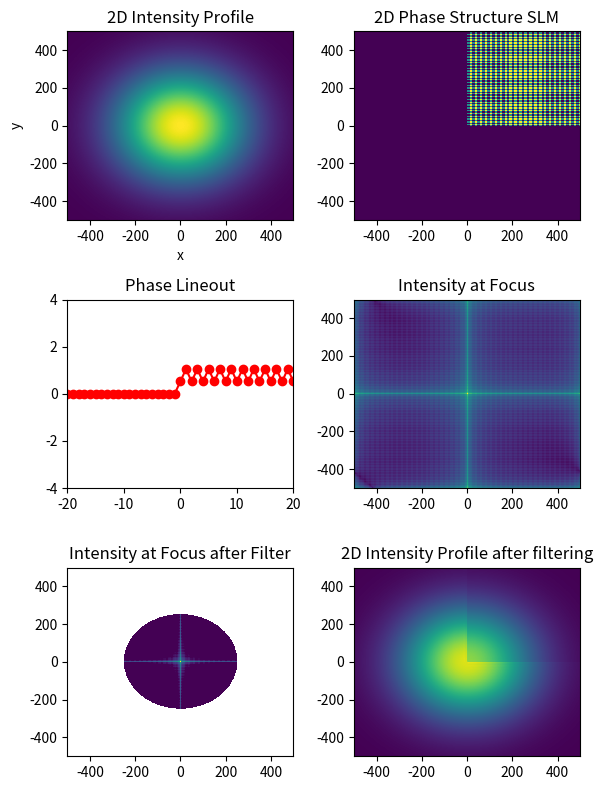

The script that saved this image:
##############################
# code to look at the effect of an SLM on the amplitude and phase of a beam
# originally written by Jeroen, converted by Aodhan
##############################

import matplotlib.pyplot as plt
import numpy as np
import matplotlib.colors as colors

x=np.arange(-500, 500) 
y=x

[MeshX, MeshY]=np.meshgrid(x,y) 
[sy,sx]=np.shape(MeshX)
mid=int(np.fix(sx/2))

sigma1=400
Efield_amplitude=np.exp(-(MeshX**2+MeshY**2)/sigma1**2) # amplitude of the electric field. i.e. real component

am=np.pi/6 # this the amplitude of the phase mask
ERaw_phase = np.zeros_like(Efield_amplitude) # assuming the initial beam has zero phase everywhere
ERaw = np.array(Efield_amplitude+ERaw_phase, dtype=complex) # full description of the electric field with real and imaginary. amplitude and phase
IRaw=np.real(ERaw)**2 # intensity
PhaseMapX=np.mod(np.fix(MeshX), 2) # creates a phase mask of alternating 0 and 1s due to add or even
PhaseMapY=np.mod(np.fix(MeshY), 2)

ERaw[mid:,mid:] = (ERaw[mid:,mid:])*np.exp(PhaseMapX[mid:,mid:]*am*1j)
ERaw[mid:,mid:] = (ERaw[mid:,mid:])*np.exp(PhaseMapY[mid:,mid:]*am*1j)
EFocusRaw=np.fft.fft2(ERaw)
EFocusRaw=np.fft.fftshift(EFocusRaw)
IFocusRaw=(np.abs(EFocusRaw))**2

fig, ax = plt.subplots(3, 2, figsize=(6, 8))
ax[0, 0].imshow(IRaw.T, extent=[x[0], x[-1], y[0], y[-1]], interpolation='nearest', origin='lower', aspect='auto')
ax[0, 0].set_xlabel('x')
ax[0, 0].set_ylabel('y')
ax[0, 0].set_title('2D Intensity Profile')

ax[0, 1].imshow(np.angle(ERaw).T, extent=[x[0], x[-1], y[0], y[-1]], interpolation='nearest', origin='lower', aspect='auto')
ax[0, 1].set_title('2D Phase Structure SLM')

ax[1, 0].plot(x,np.angle(ERaw[:, mid+1]),'-or')
ax[1, 0].set_xlim(-20, 20)
ax[1, 0].set_ylim(-4, 4)
ax[1, 0].set_title('Phase Lineout')

maxmax=np.max(np.max(IFocusRaw))
minmin=np.min(np.min(IFocusRaw))
ax[1, 1].imshow(IFocusRaw, norm=colors.LogNorm(vmin=minmin, vmax=maxmax), extent=[x[0], x[-1], y[0], y[-1]], interpolation='nearest', origin='lower', aspect='auto')
ax[1, 1].set_title('Intensity at Focus')

SignMask=np.sign(0.5-0.5*np.sign(MeshX**2+MeshY**2-(500/2)**2))
EFocusRawNew=EFocusRaw*SignMask

IFocusRawNew=(abs(EFocusRawNew))**2
maxmax=np.max(np.max(IFocusRawNew))
ax[2, 0].imshow(IFocusRawNew, norm=colors.LogNorm(vmin=1e-9*maxmax, vmax=maxmax), extent=[x[0], x[-1], y[0], y[-1]], interpolation='nearest', origin='lower', aspect='auto')
ax[2, 0].set_title('Intensity at Focus after Filter')

EFocusInv=np.fft.ifft2(EFocusRawNew)
IFocusInv=(np.abs(EFocusInv))**2
ax[2, 1].imshow(IFocusInv, extent=[x[0], x[-1], y[0], y[-1]], interpolation='nearest', origin='lower', aspect='auto')
ax[2,1].set_title('2D Intensity Profile after filtering')
fig.tight_layout()
plt.savefig('phase_mask.pdf')
plt.close()
